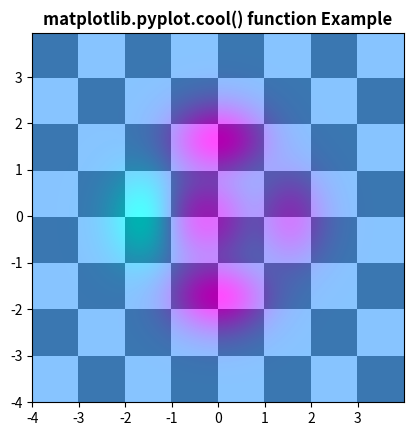

Here is the Python script that generated this plot:
import matplotlib.pyplot as plt
import numpy as np
from matplotlib.colors import LogNorm

dx, dy = 0.015, 0.05
x = np.arange(-4.0, 4.0, dx)
y = np.arange(-4.0, 4.0, dy)
X, Y = np.meshgrid(x, y)
extent = np.min(x), np.max(x), np.min(y), np.max(y)
Z1 = np.add.outer(range(8), range(8)) % 2
plt.imshow(Z1, cmap = 'binary_r',
            interpolation = 'nearest', 
            extent = extent, alpha = 1)

def copyassingment(x, y):
        return (1 - x / 2 + x ** 5 + y ** 6) * np.exp(-(x ** 2 + y ** 2))

Z2 = copyassingment(X, Y)
plt.imshow(Z2, alpha = 0.7, interpolation = 'bilinear', extent = extent)
plt.cool()
plt.title('matplotlib.pyplot.cool() function Example', fontweight = 'bold')
plt.show()